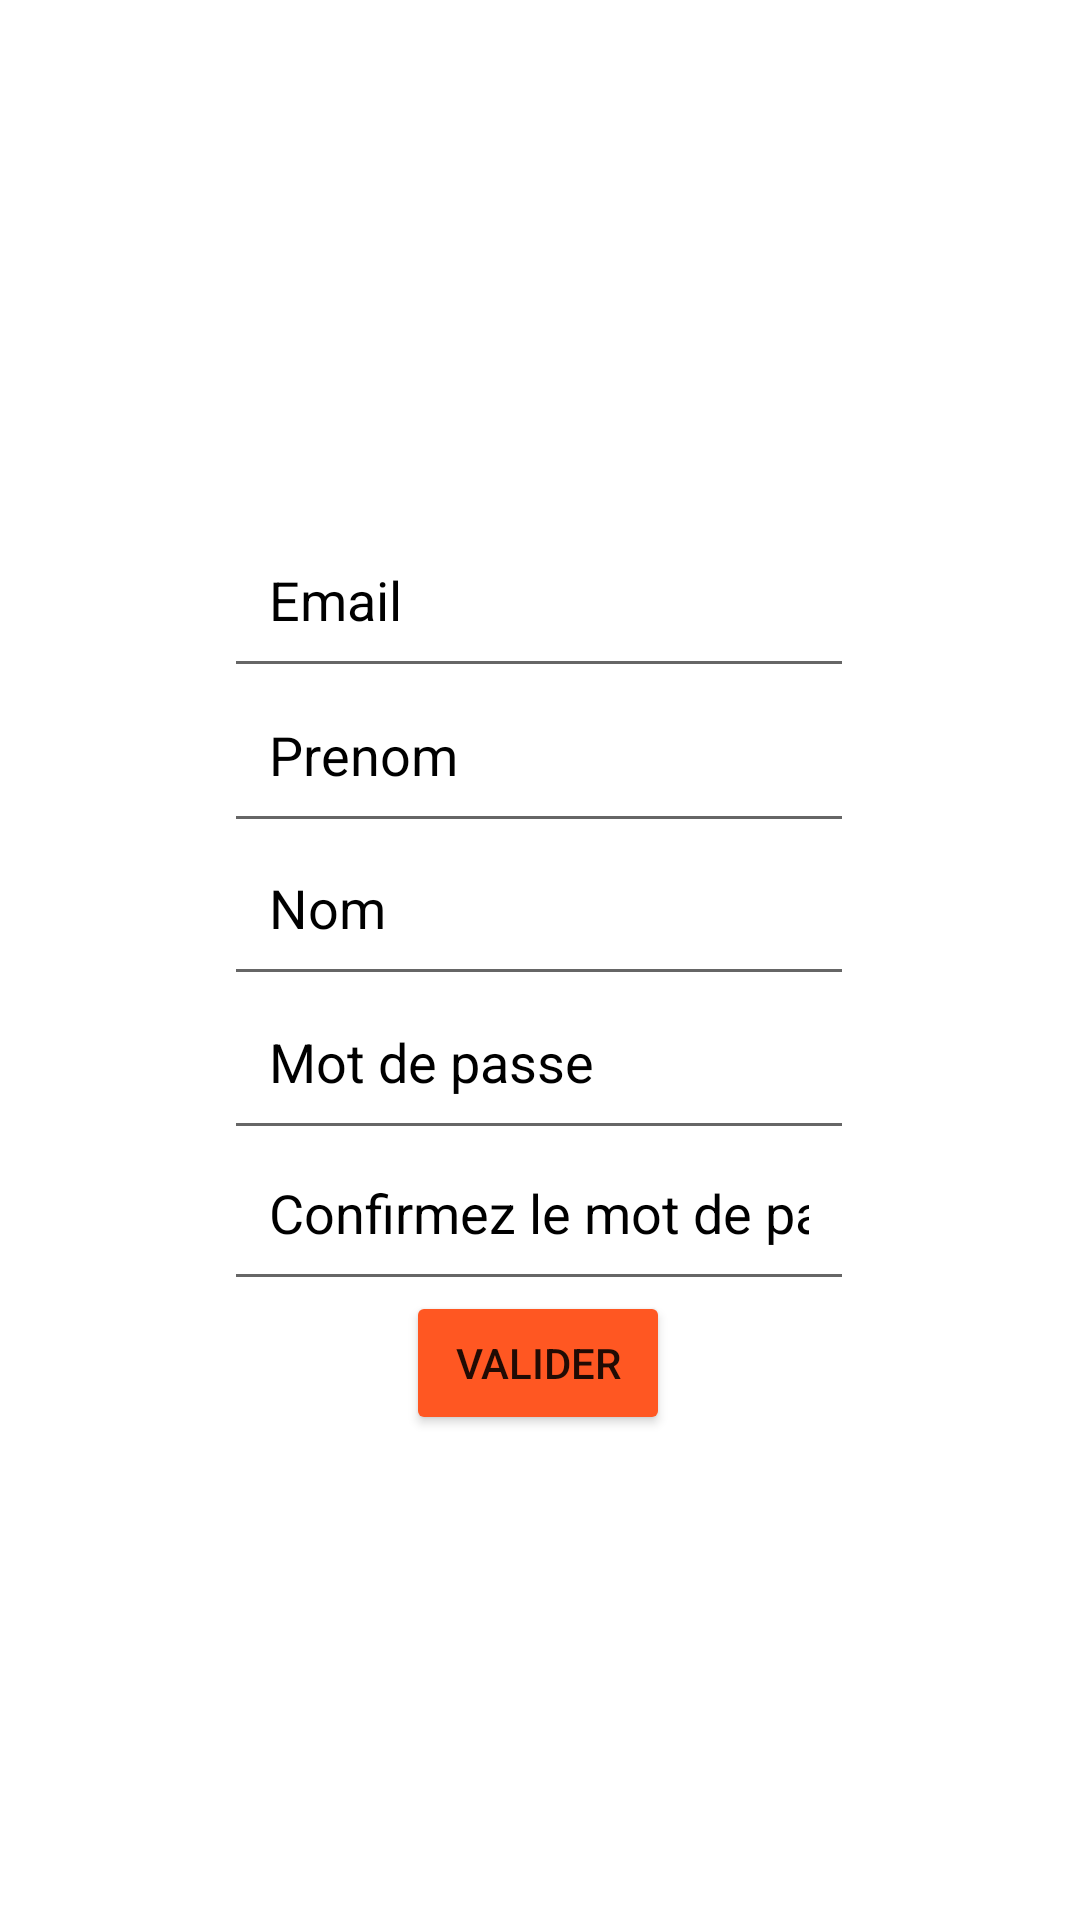

The Android layout XML behind this screen, and the referenced resources:
<!-- AndroidManifest.xml: application theme Theme.DashBoardTest -->
<!-- res/layout/inscription.xml -->
<?xml version="1.0" encoding="utf-8"?>
<androidx.constraintlayout.widget.ConstraintLayout xmlns:android="http://schemas.android.com/apk/res/android"
    xmlns:app="http://schemas.android.com/apk/res-auto"
    xmlns:tools="http://schemas.android.com/tools"
    android:layout_width="match_parent"
    android:layout_height="match_parent"
    tools:context=".Inscription">

    <ImageView
        android:id="@+id/imageView"
        android:layout_width="match_parent"
        android:layout_height="match_parent"
        android:scaleType="centerCrop"
        android:src="@drawable/wallapp"
        tools:layout_editor_absoluteX="0dp"
        tools:layout_editor_absoluteY="-75dp" />

    <EditText
        android:id="@+id/mailSI"
        android:layout_width="210dp"
        android:layout_height="59dp"
        android:hint="@string/mail"
        android:textColorHint="#000000"
        android:inputType="textEmailAddress"
        android:padding="15dp"
        app:layout_constraintBottom_toBottomOf="parent"
        app:layout_constraintEnd_toEndOf="parent"
        app:layout_constraintHorizontal_bias="0.497"
        app:layout_constraintStart_toStartOf="parent"
        app:layout_constraintTop_toTopOf="parent"
        app:layout_constraintVertical_bias="0.293" />

    <EditText
        android:id="@+id/cpswSI"
        android:layout_width="210dp"
        android:layout_height="59dp"
        android:hint="@string/cpwd"
        android:inputType="textPassword"
        android:padding="15dp"
        android:textColorHint="#000000"
        app:layout_constraintBottom_toBottomOf="parent"
        app:layout_constraintEnd_toEndOf="parent"
        app:layout_constraintHorizontal_bias="0.497"
        app:layout_constraintStart_toStartOf="parent"
        app:layout_constraintTop_toTopOf="parent"
        app:layout_constraintVertical_bias="0.645" />

    <EditText
        android:id="@+id/nomSI"
        android:layout_width="210dp"
        android:layout_height="59dp"
        android:hint="@string/nom"
        android:textColorHint="#000000"
        android:inputType="textPersonName"
        android:padding="15dp"
        app:layout_constraintBottom_toBottomOf="parent"
        app:layout_constraintEnd_toEndOf="parent"
        app:layout_constraintHorizontal_bias="0.497"
        app:layout_constraintStart_toStartOf="parent"
        app:layout_constraintTop_toTopOf="parent"
        app:layout_constraintVertical_bias="0.47" />

    <EditText
        android:id="@+id/prenomSI"
        android:layout_width="210dp"
        android:layout_height="59dp"
        android:hint="@string/prenom"
        android:textColorHint="#000000"
        android:inputType="textPersonName"
        android:padding="15dp"
        app:layout_constraintBottom_toBottomOf="parent"
        app:layout_constraintEnd_toEndOf="parent"
        app:layout_constraintHorizontal_bias="0.497"
        app:layout_constraintStart_toStartOf="parent"
        app:layout_constraintTop_toTopOf="parent"
        app:layout_constraintVertical_bias="0.382" />

    <EditText
        android:id="@+id/pswSI"
        android:layout_width="210dp"
        android:layout_height="59dp"
        android:hint="@string/pwd"
        android:inputType="textPassword"
        android:padding="15dp"
        android:textColorHint="#000000"
        app:layout_constraintBottom_toBottomOf="parent"
        app:layout_constraintEnd_toEndOf="parent"
        app:layout_constraintHorizontal_bias="0.497"
        app:layout_constraintStart_toStartOf="parent"
        app:layout_constraintTop_toTopOf="parent"
        app:layout_constraintVertical_bias="0.558" />

    <Button
        android:id="@+id/validerButton"
        android:layout_width="wrap_content"
        android:layout_height="wrap_content"
        android:backgroundTint="#FF5722"
        android:text="@string/valider"
        app:layout_constraintBottom_toBottomOf="parent"
        app:layout_constraintEnd_toEndOf="parent"
        app:layout_constraintHorizontal_bias="0.498"
        app:layout_constraintStart_toStartOf="parent"
        app:layout_constraintTop_toTopOf="@+id/imageView"
        app:layout_constraintVertical_bias="0.727" />

</androidx.constraintlayout.widget.ConstraintLayout>
<!-- resources referenced by this layout -->
<resources>
  <string name="cpwd">Confirmez le mot de passe</string>
  <string name="mail">Email</string>
  <string name="nom">Nom</string>
  <string name="prenom">Prenom</string>
  <string name="pwd">Mot de passe</string>
  <string name="valider">Valider</string>
  <style name="Theme.DashBoardTest" parent="Theme.MaterialComponents.DayNight.DarkActionBar">
          
          <item name="colorPrimary">@color/purple_500</item>
          <item name="colorPrimaryVariant">@color/purple_700</item>
          <item name="colorOnPrimary">@color/white</item>
          
          <item name="colorSecondary">@color/teal_200</item>
          <item name="colorSecondaryVariant">@color/teal_700</item>
          <item name="colorOnSecondary">@color/black</item>
          
          <item name="android:statusBarColor" tools:targetApi="l">?attr/colorPrimaryVariant</item>
          
      </style>
  <!-- not gathered from this repository: default colours our renderer supplied (Android Studio template values) -->
  <color name="purple_500">#FF6200EE</color>
  <color name="purple_700">#FF3700B3</color>
  <color name="teal_200">#FF03DAC5</color>
  <color name="teal_700">#FF018786</color>
  <color name="black">#FF000000</color>
  <color name="white">#FFFFFFFF</color>
</resources>
